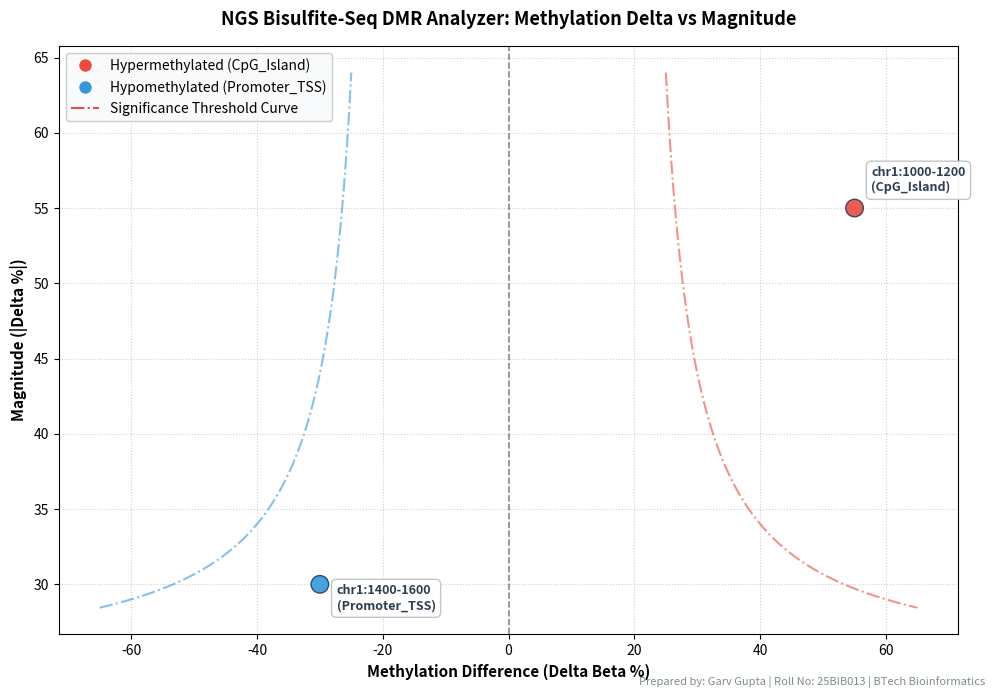

This figure's Python source:
import os
import argparse
import csv
import numpy as np
import matplotlib.pyplot as plt
from matplotlib.lines import Line2D

def generate_test_bed_files(control_file, treatment_file):
    if not os.path.exists(control_file):
        with open(control_file, 'w') as f:
            f.write("chr1\t1000\t1200\t30.0\n")
            f.write("chr1\t1200\t1400\t85.0\n")
            f.write("chr1\t1400\t1600\t40.0\n")
    if not os.path.exists(treatment_file):
        with open(treatment_file, 'w') as f:
            f.write("chr1\t1000\t1200\t85.0\n")
            f.write("chr1\t1200\t1400\t88.0\n")
            f.write("chr1\t1400\t1600\t10.0\n")

def generate_annotation_file(annotation_path='genomic_features.bed'):
    if not os.path.exists(annotation_path):
        with open(annotation_path, 'w') as f:
            f.write("chr1\t950\t1250\tCpG_Island\n")
            f.write("chr1\t1350\t1450\tPromoter_TSS\n")
            f.write("chr1\t1550\t1650\tOpen_Sea\n")

def load_annotations(annotation_path='genomic_features.bed'):
    features = []
    if os.path.exists(annotation_path):
        with open(annotation_path, 'r') as f:
            for line in f:
                parts = line.strip().split()
                if len(parts) >= 4:
                    features.append((parts[0], int(parts[1]), int(parts[2]), parts[3]))
    return features

def annotate_dmr(chrom, start, end, features):
    for feat_chrom, feat_start, feat_end, label in features:
        if chrom == feat_chrom:
            if start <= feat_end and end >= feat_start:
                return label
    return 'Intergenic_Open_Sea'

def generate_volcano_plot(dmrs, plot_path='volcano_plot.png'):
    if not dmrs:
        print('-> No DMRs found to plot.')
        return
    deltas = [d[3] for d in dmrs]
    magnitudes = [abs(d[3]) for d in dmrs]
    statuses = [d[4] for d in dmrs]
    contexts = [d[5] for d in dmrs]
    coords = [f"{d[0][0]}:{d[0][1]}-{d[0][2]}" for d in dmrs]

    fig, ax = plt.subplots(figsize=(10, 7))
    colors = ['#e74c3c' if s == 'Hypermethylated' else '#3498db' for s in statuses]
    
    ax.scatter(deltas, magnitudes, c=colors, alpha=0.9, edgecolors='#2c3e50', s=160, zorder=3)
    ax.axvline(0, color='#7f8c8d', linestyle='--', linewidth=1.2, zorder=2)

    x_pos = np.linspace(25, 65, 100)
    y_pos = (200 / (x_pos - 20)) + 24
    ax.plot(x_pos, y_pos, color='#e74c3c', linestyle='-.', linewidth=1.5, alpha=0.6, zorder=2, label='Significance Threshold Curve')
    
    x_neg = np.linspace(-65, -25, 100)
    y_neg = (200 / (np.abs(x_neg) - 20)) + 24
    ax.plot(x_neg, y_neg, color='#3498db', linestyle='-.', linewidth=1.5, alpha=0.6, zorder=2)

    for i, txt in enumerate(coords):
        ax.annotate(f"{txt}\n({contexts[i]})",
                    (deltas[i], magnitudes[i]),
                    xytext=(12, 12 if deltas[i] > 0 else -18), textcoords='offset points',
                    bbox=dict(boxstyle="round,pad=0.4", fc="white", ec="#bdc3c7", alpha=0.95),
                    fontsize=9, fontweight='bold', color='#2c3e50')

    ax.set_title('NGS Bisulfite-Seq DMR Analyzer: Methylation Delta vs Magnitude', fontsize=13, fontweight='bold', pad=15)
    ax.set_xlabel('Methylation Difference (Delta Beta %)', fontsize=11, fontweight='semibold')
    ax.set_ylabel('Magnitude (|Delta %|)', fontsize=11, fontweight='semibold')
    ax.grid(True, linestyle=':', alpha=0.6, zorder=1)

    legend_elements = [
        Line2D([0], [0], marker='o', color='w', label='Hypermethylated (CpG_Island)', markerfacecolor='#e74c3c', markersize=10),
        Line2D([0], [0], marker='o', color='w', label='Hypomethylated (Promoter_TSS)', markerfacecolor='#3498db', markersize=10),
        Line2D([0], [0], color='#e74c3c', linestyle='-.', lw=1.5, label='Significance Threshold Curve')
    ]
    ax.legend(handles=legend_elements, loc='upper left', frameon=True, facecolor='#f8f9fa', edgecolor='#bdc3c7')
    
    fig.text(0.99, 0.01, 'Prepared by: Garv Gupta | Roll No: 25BIB013 | BTech Bioinformatics', ha='right', va='bottom', fontsize=8, color='#7f8c8d', style='italic')

    plt.tight_layout()
    plt.savefig(plot_path, dpi=300, bbox_inches='tight')
    plt.close()
    print(f'-> Exported curved-threshold volcano plot successfully to: {plot_path}')

def compare_dmrs(control_path, treatment_path, annotation_path='genomic_features.bed', min_diff=25.0, output_csv=None, output_plot='volcano_plot.png'):
    if not os.path.exists(control_path) or not os.path.exists(treatment_path):
        return
    features = load_annotations(annotation_path)
    print(f'\nComparing Control ({control_path}) vs. Treatment ({treatment_path})...')
    control_data = {}
    with open(control_path, 'r') as f:
        for line in f:
            parts = line.strip().split()
            if len(parts) >= 4:
                control_data[(parts[0], int(parts[1]), int(parts[2]))] = float(parts[3])
    dmrs = []
    with open(treatment_path, 'r') as f:
        for line in f:
            parts = line.strip().split()
            if len(parts) < 4:
                continue
            key = (parts[0], int(parts[1]), int(parts[2]))
            treat_meth = float(parts[3])
            if key in control_data:
                ctrl_meth = control_data[key]
                delta = treat_meth - ctrl_meth
                if abs(delta) >= min_diff:
                    status = 'Hypermethylated' if delta > 0 else 'Hypomethylated'
                    context = annotate_dmr(key[0], key[1], key[2], features)
                    dmrs.append((key, ctrl_meth, treat_meth, delta, status, context))
    print(f'-> Found {len(dmrs)} significant DMRs (|Delta| >= {min_diff}%):')
    for idx, (coord, ctrl, treat, delta, status, context) in enumerate(dmrs, 1):
        print(f'   [{idx}] {coord[0]}:{coord[1]}-{coord[2]} | Ctrl: {ctrl}% -> Treat: {treat}% | Delta: {delta:+.1f}% ({status}) | Context: {context}')
    if output_csv:
        with open(output_csv, 'w', newline='') as csvfile:
            writer = csv.writer(csvfile)
            writer.writerow(['Chromosome', 'Start', 'End', 'Control_Methylation_%', 'Treatment_Methylation_%', 'Delta_Beta_%', 'Status', 'Genomic_Context'])
            for coord, ctrl, treat, delta, status, context in dmrs:
                writer.writerow([coord[0], coord[1], coord[2], ctrl, treat, round(delta, 2), status, context])
        print(f'-> Exported annotated DMR report successfully to: {output_csv}')
    generate_volcano_plot(dmrs, output_plot)

if __name__ == '__main__':
    parser = argparse.ArgumentParser()
    parser.add_argument('-c', '--control', default='control_methylation.bed')
    parser.add_argument('-t', '--treatment', default='treatment_methylation.bed')
    parser.add_argument('-a', '--annotation', default='genomic_features.bed')
    parser.add_argument('-d', '--min-diff', type=float, default=25.0)
    parser.add_argument('-o', '--output', default='dmr_report.csv')
    parser.add_argument('-p', '--plot', default='volcano_plot.png')
    args = parser.parse_args()
    if args.control == 'control_methylation.bed' and args.treatment == 'treatment_methylation.bed':
        generate_test_bed_files(args.control, args.treatment)
    generate_annotation_file(args.annotation)
    compare_dmrs(args.control, args.treatment, args.annotation, args.min_diff, args.output, args.plot)
